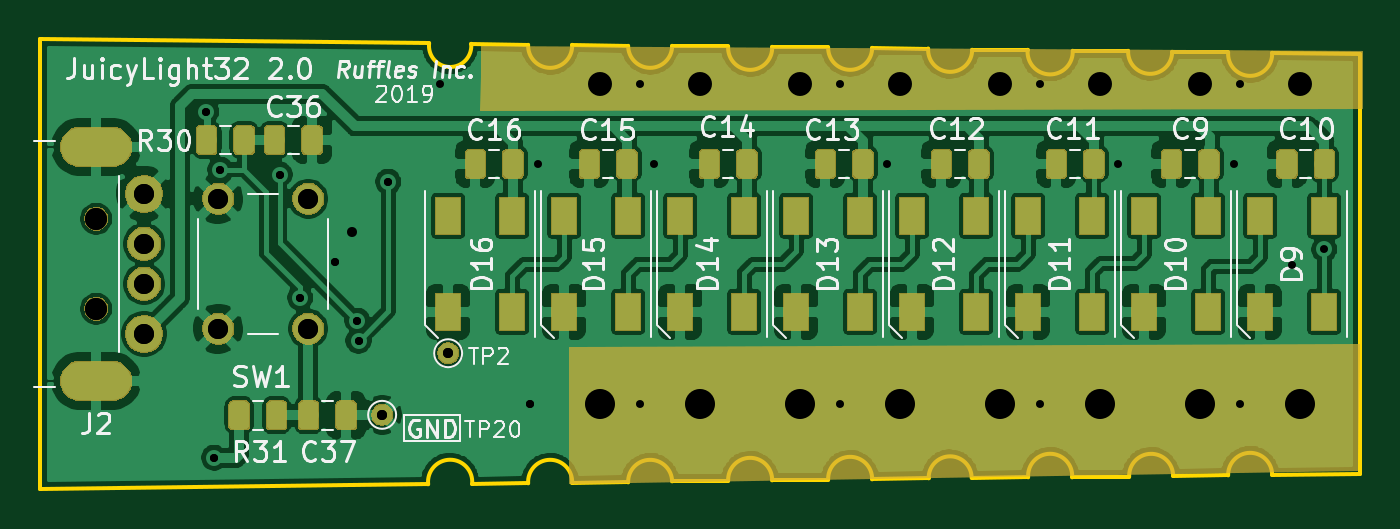
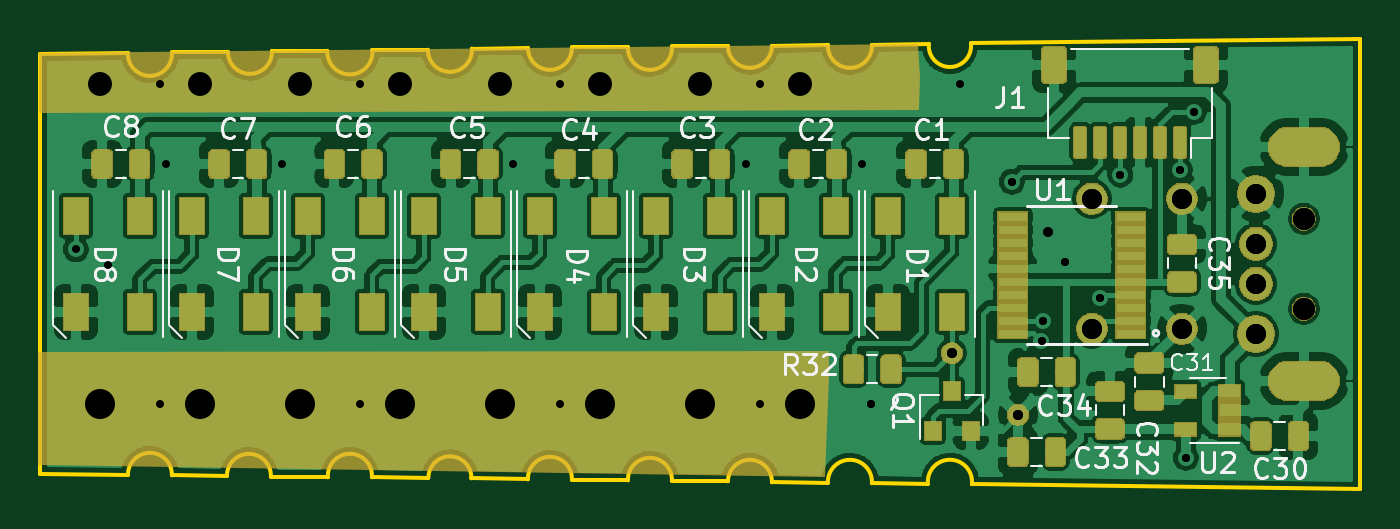
Circuit board: 10 layer files. Board 66.0 x 22.5 mm.
- bottom_copper: JuicyLight32-B_Cu.gbl (351969 bytes)
- bottom_mask: JuicyLight32-B_Mask.gbs (62379 bytes)
- bottom_silk: JuicyLight32-B_SilkS.gbo (26160 bytes)
- outline: JuicyLight32-Edge_Cuts.gm1 (3146 bytes)
- top_copper: JuicyLight32-F_Cu.gtl (290794 bytes)
- top_mask: JuicyLight32-F_Mask.gts (46463 bytes)
- top_silk: JuicyLight32-F_SilkS.gto (35419 bytes)
- drill: JuicyLight32-NPTH.drl (333 bytes)
- drill: JuicyLight32-PTH.drl (1178 bytes)
- drill: JuicyLight32.drl (981 bytes)

=== bottom_copper: JuicyLight32-B_Cu.gbl (351969 bytes, source omitted) ===
=== bottom_mask: JuicyLight32-B_Mask.gbs (62379 bytes, source omitted) ===
=== bottom_silk: JuicyLight32-B_SilkS.gbo (26160 bytes, source omitted) ===
=== outline: JuicyLight32-Edge_Cuts.gm1 ===
G04 #@! TF.GenerationSoftware,KiCad,Pcbnew,(5.1.2)-1*
G04 #@! TF.CreationDate,2019-06-11T21:07:52+09:00*
G04 #@! TF.ProjectId,JuicyLight32,4a756963-794c-4696-9768-7433322e6b69,rev?*
G04 #@! TF.SameCoordinates,Original*
G04 #@! TF.FileFunction,Profile,NP*
%FSLAX46Y46*%
G04 Gerber Fmt 4.6, Leading zero omitted, Abs format (unit mm)*
G04 Created by KiCad (PCBNEW (5.1.2)-1) date 2019-06-11 21:07:52*
%MOMM*%
%LPD*%
G04 APERTURE LIST*
%ADD10C,0.200000*%
G04 APERTURE END LIST*
D10*
X161600000Y-110550000D02*
X166000000Y-110500000D01*
X156650000Y-110600000D02*
X159400000Y-110575000D01*
X151600000Y-110675000D02*
X154450000Y-110650000D01*
X146575000Y-110700000D02*
X149399870Y-110673061D01*
X141600000Y-110775000D02*
X144425000Y-110725000D01*
X136600000Y-110825000D02*
X139400851Y-110799961D01*
X131600000Y-110875000D02*
X134400851Y-110849961D01*
X126600000Y-110950000D02*
X129400000Y-110925000D01*
X121600051Y-111004545D02*
X124399974Y-110972728D01*
X159400216Y-89429790D02*
X156600000Y-89400000D01*
X154400000Y-89350000D02*
X151628271Y-89348715D01*
X149375000Y-89300000D02*
X146600000Y-89300000D01*
X144400192Y-89234429D02*
X141600000Y-89200000D01*
X139400000Y-89175000D02*
X136600000Y-89150000D01*
X134400203Y-89132561D02*
X131600000Y-89100000D01*
X126600000Y-89050000D02*
X129400000Y-89100000D01*
X119449762Y-88971021D02*
X100000000Y-88750000D01*
X119401654Y-111020693D02*
G75*
G02X121600000Y-111004545I1098346J120693D01*
G01*
X134400851Y-110849961D02*
G75*
G02X136600000Y-110825000I1099149J49961D01*
G01*
X144425291Y-110724993D02*
G75*
G02X146575000Y-110700000I1074709J24993D01*
G01*
X139400851Y-110799961D02*
G75*
G02X141600000Y-110775000I1099149J49961D01*
G01*
X124401263Y-110972643D02*
G75*
G02X126600000Y-110950000I1098737J72643D01*
G01*
X129400000Y-110925000D02*
G75*
G02X131600000Y-110875000I1100000J25000D01*
G01*
X149399869Y-110673061D02*
G75*
G02X151600000Y-110675000I1100131J73061D01*
G01*
X159400284Y-110574994D02*
G75*
G02X161600000Y-110550000I1099716J24994D01*
G01*
X154451135Y-110649948D02*
G75*
G02X156650000Y-110600000I1098865J49948D01*
G01*
X121553362Y-88999680D02*
G75*
G02X119449762Y-88971021I-1053362J-100320D01*
G01*
X126600000Y-89050000D02*
G75*
G02X124400000Y-89050000I-1100000J-50000D01*
G01*
X161600886Y-89449960D02*
G75*
G02X159400216Y-89429790I-1100886J-50040D01*
G01*
X156601136Y-89400000D02*
G75*
G02X154400000Y-89350000I-1101136J0D01*
G01*
X151628271Y-89348715D02*
G75*
G02X149375000Y-89300000I-1128271J-51285D01*
G01*
X146601759Y-89298088D02*
G75*
G02X144400192Y-89234429I-1101759J-1912D01*
G01*
X141600284Y-89200000D02*
G75*
G02X139400000Y-89175000I-1100284J0D01*
G01*
X136600726Y-89149967D02*
G75*
G02X134400203Y-89132561I-1100726J-50033D01*
G01*
X131600000Y-89100000D02*
G75*
G02X129400000Y-89100000I-1100000J0D01*
G01*
X124400000Y-89050000D02*
X121553362Y-88999680D01*
X166000000Y-89500000D02*
X161600000Y-89450000D01*
X166000000Y-89500000D02*
X166000000Y-110500000D01*
X100000000Y-111250000D02*
X119400000Y-111020000D01*
X100000000Y-88750000D02*
X100000000Y-111250000D01*
M02*

=== top_copper: JuicyLight32-F_Cu.gtl (290794 bytes, source omitted) ===
=== top_mask: JuicyLight32-F_Mask.gts (46463 bytes, source omitted) ===
=== top_silk: JuicyLight32-F_SilkS.gto (35419 bytes, source omitted) ===
=== drill: JuicyLight32-NPTH.drl ===
M48
; DRILL file {KiCad (5.1.2)-1} date 2019/06/11 21:07:41
; FORMAT={-:-/ absolute / inch / decimal}
; #@! TF.CreationDate,2019-06-11T21:07:41+09:00
; #@! TF.GenerationSoftware,Kicad,Pcbnew,(5.1.2)-1
; #@! TF.FileFunction,NonPlated,1,2,NPTH
FMAT,2
INCH
T1C0.0433
%
G90
G05
T1
X4.0472Y-3.8484
X4.0472Y-4.0256
T0
M30

=== drill: JuicyLight32-PTH.drl ===
M48
; DRILL file {KiCad (5.1.2)-1} date 2019/06/11 21:07:41
; FORMAT={-:-/ absolute / inch / decimal}
; #@! TF.CreationDate,2019-06-11T21:07:41+09:00
; #@! TF.GenerationSoftware,Kicad,Pcbnew,(5.1.2)-1
; #@! TF.FileFunction,Plated,1,2,PTH
FMAT,2
INCH
T1C0.0157
T2C0.0197
T3C0.0394
T4C0.0472
T5C0.0591
%
G90
G05
T1
X4.2638Y-3.6378
X4.2795Y-4.3189
X4.2914Y-3.752
X4.4087Y-3.7614
X4.4488Y-4.0039
X4.5177Y-3.9331
X4.5614Y-4.0492
X4.5638Y-4.0885
X4.622Y-3.7756
X4.9004Y-4.2126
X4.9173Y-3.7402
X5.1447Y-3.7402
X5.6043Y-3.7402
X6.0591Y-3.7402
X6.2874Y-3.7411
X6.4646Y-3.9085
T2
X4.6102Y-4.2343
X4.7402Y-4.113
T3
X4.2874Y-3.8091
X4.2874Y-4.065
X4.4646Y-3.8091
X4.4646Y-4.065
X4.1417Y-3.7992
X4.1417Y-3.8976
X4.1417Y-3.9764
X4.1417Y-4.0748
T4
X5.0394Y-3.5827
X5.2362Y-3.5827
X5.4331Y-3.5827
X5.6299Y-3.5827
X5.8268Y-3.5827
X6.0236Y-3.5827
X6.2205Y-3.5827
X6.4173Y-3.5827
T5
X5.0394Y-4.2126
X5.2362Y-4.2126
X5.4331Y-4.2126
X5.6299Y-4.2126
X5.8268Y-4.2126
X6.0236Y-4.2126
X6.2205Y-4.2126
X6.4173Y-4.2126
T4
G00X4.0728Y-3.7067
M15
G01X4.0217Y-3.7067
M16
G05
G00X4.0728Y-4.1673
M15
G01X4.0217Y-4.1673
M16
G05
T0
M30

=== drill: JuicyLight32.drl ===
M48
; DRILL file {KiCad (5.1.0)-1} date 2019/03/21 22:27:51
; FORMAT={-:-/ absolute / inch / decimal}
; #@! TF.CreationDate,2019-03-21T22:27:51+09:00
; #@! TF.GenerationSoftware,Kicad,Pcbnew,(5.1.0)-1
FMAT,2
INCH
T1C0.0157
T2C0.0197
T3C0.0394
T4C0.0472
T5C0.0433
%
G90
G05
T1
X4.2638Y-3.6378
X4.2795Y-4.3189
X4.2914Y-3.752
X4.4087Y-3.7614
X4.4488Y-4.0039
X4.5177Y-3.9331
X4.5614Y-4.0492
X4.5638Y-4.0885
X4.622Y-3.7756
X4.7244Y-3.5827
X4.9004Y-4.2126
X5.1181Y-3.5827
X5.1181Y-4.2126
X5.5118Y-3.5827
X5.5118Y-4.2126
X5.9055Y-3.5827
X5.9055Y-4.2126
X6.2992Y-3.5827
X6.2992Y-4.2126
X6.4016Y-3.94
T2
X4.7402Y-4.113
X4.6102Y-4.2343
X4.5516Y-3.8752
T3
X4.2874Y-3.8091
X4.2874Y-4.065
X4.4646Y-3.8091
X4.4646Y-4.065
X4.1417Y-3.7992
X4.1417Y-3.8976
X4.1417Y-3.9764
X4.1417Y-4.0748
T5
X4.0472Y-3.8484
X4.0472Y-4.0256
T4
G00X4.0728Y-3.7067
M15
G01X4.0217Y-3.7067
M16
G05
G00X4.0728Y-4.1673
M15
G01X4.0217Y-4.1673
M16
G05
T0
M30

